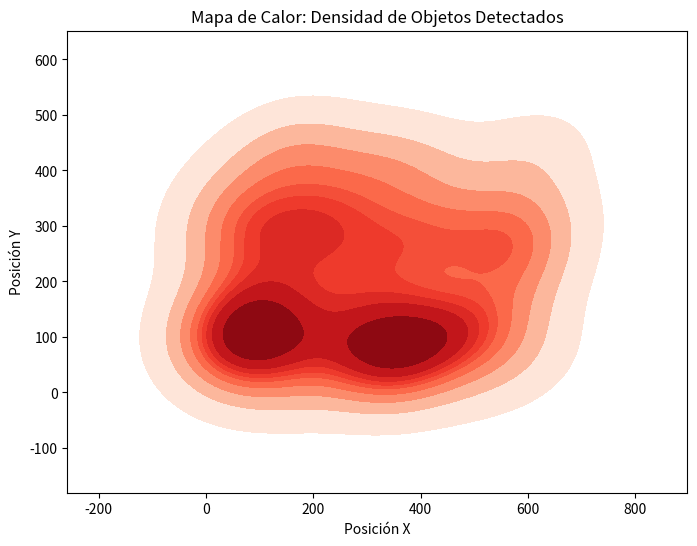

Recreate this plot in Python.
import numpy as np      # Para trabajar con matrices y dato snumericos 
import seaborn as sns       # Para mejorar las visualisaciónes del mapa de claro
import matplotlib.pyplot as plt     # Para gráficas
import seaborn as sns
import matplotlib.pyplot as plt

# Ejemplo de posiciones (simula posiciones detectadas)
posiciones_x = np.random.randint(0, 640, 100)
posiciones_y = np.random.randint(0, 480, 100)

# Crear el mapa de calor
plt.figure(figsize=(8, 6))
sns.kdeplot(x=posiciones_x, y=posiciones_y, cmap="Reds", fill=True)
plt.title("Mapa de Calor: Densidad de Objetos Detectados")
plt.xlabel("Posición X")
plt.ylabel("Posición Y")
plt.show()
